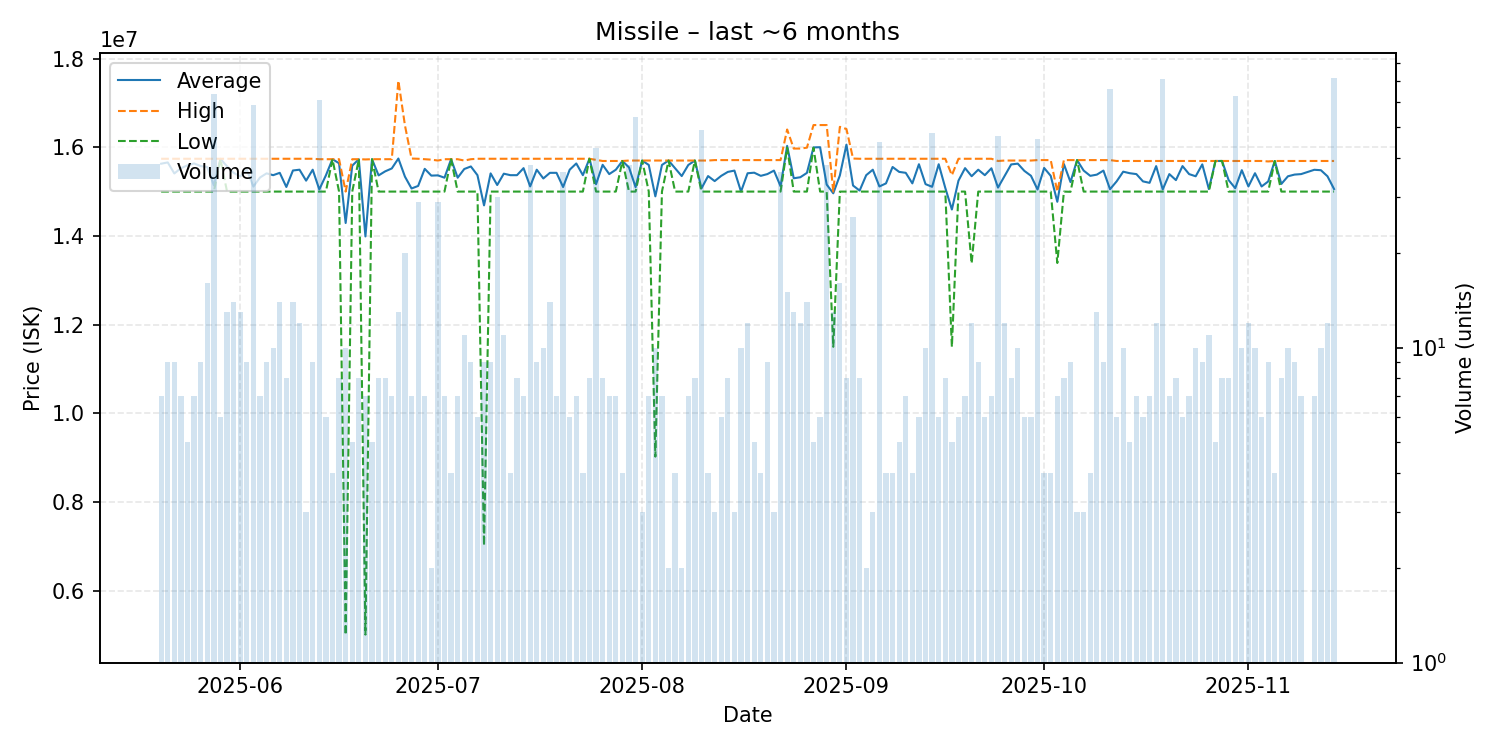

The data file committed next to this chart (first rows):
date, average, highest, lowest, order_count, volume
2025-05-20, 15628571, 15740000, 15000000, 7, 7
2025-05-21, 15657778, 15740000, 15000000, 9, 9
2025-05-22, 15408889, 15740000, 15000000, 9, 9
2025-05-23, 15527143, 15740000, 15000000, 7, 7
2025-05-24, 15592000, 15740000, 15000000, 5, 5
2025-05-25, 15634286, 15740000, 15000000, 7, 7
2025-05-26, 15575556, 15740000, 15000000, 9, 9
2025-05-27, 15555000, 15740000, 15000000, 16, 16
2025-05-28, 15138750, 15740000, 15000000, 15, 64
2025-05-29, 15738333, 15740000, 15730000, 6, 6
2025-05-30, 15569231, 15740000, 15000000, 13, 13
2025-05-31, 15422857, 15740000, 15000000, 14, 14
2025-06-01, 15341538, 15740000, 15000000, 13, 13
2025-06-02, 15493333, 15740000, 15000000, 9, 9
2025-06-03, 15112881, 15740000, 15000000, 13, 59
2025-06-04, 15317143, 15740000, 15000000, 7, 7
2025-06-05, 15411111, 15740000, 15000000, 9, 9
2025-06-06, 15370000, 15740000, 15000000, 10, 10
2025-06-07, 15422857, 15740000, 15000000, 11, 14
2025-06-08, 15103750, 15740000, 15000000, 8, 8
2025-06-09, 15475714, 15740000, 15000000, 14, 14
2025-06-10, 15493333, 15740000, 15000000, 11, 12
2025-06-11, 15246667, 15740000, 15000000, 3, 3
2025-06-12, 15493333, 15740000, 15000000, 9, 9
2025-06-13, 15048033, 15730000, 15000000, 6, 61
2025-06-14, 15365000, 15730000, 15000000, 5, 6
2025-06-15, 15730000, 15730000, 15730000, 4, 4
2025-06-16, 15638750, 15730000, 15000000, 8, 8
2025-06-17, 14291500, 15000000, 5005000, 10, 10
2025-06-18, 15584000, 15730000, 15000000, 5, 5
2025-06-19, 15730000, 15730000, 15730000, 8, 8
2025-06-20, 13988714, 15725000, 5011000, 7, 7
2025-06-21, 15730000, 15730000, 15730000, 5, 5
2025-06-22, 15365000, 15730000, 15000000, 8, 8
2025-06-23, 15456250, 15730000, 15000000, 8, 8
2025-06-24, 15521429, 15730000, 15000000, 7, 7
2025-06-25, 15745385, 17500000, 15000000, 13, 13
2025-06-26, 15336000, 16490000, 15000000, 10, 20
2025-06-27, 15070000, 15745000, 15000000, 7, 7
2025-06-28, 15127241, 15740000, 15000000, 8, 29
2025-06-29, 15512857, 15730000, 15000000, 7, 7
2025-06-30, 15360000, 15720000, 15000000, 2, 2
2025-07-01, 15365862, 15700000, 15000000, 19, 29
2025-07-02, 15312857, 15730000, 15000000, 7, 7
2025-07-03, 15730000, 15730000, 15730000, 4, 4
2025-07-04, 15312857, 15730000, 15000000, 7, 7
2025-07-05, 15509091, 15700000, 15000000, 11, 11
2025-07-06, 15566667, 15730000, 15000000, 9, 9
2025-07-07, 15370000, 15740000, 15000000, 5, 6
2025-07-08, 14688667, 15740000, 7018000, 9, 9
2025-07-09, 15410000, 15740000, 15000000, 9, 9
2025-07-10, 15148000, 15740000, 15000000, 8, 30
2025-07-11, 15403636, 15740000, 15000000, 11, 11
2025-07-12, 15370000, 15740000, 15000000, 4, 4
2025-07-13, 15370000, 15740000, 15000000, 8, 8
2025-07-14, 15528571, 15740000, 15000000, 7, 7
2025-07-15, 15116842, 15740000, 15000000, 10, 38
2025-07-16, 15493333, 15740000, 15000000, 9, 9
2025-07-17, 15296000, 15740000, 15000000, 10, 10
2025-07-18, 15422857, 15740000, 15000000, 14, 14
... 118 more rows
